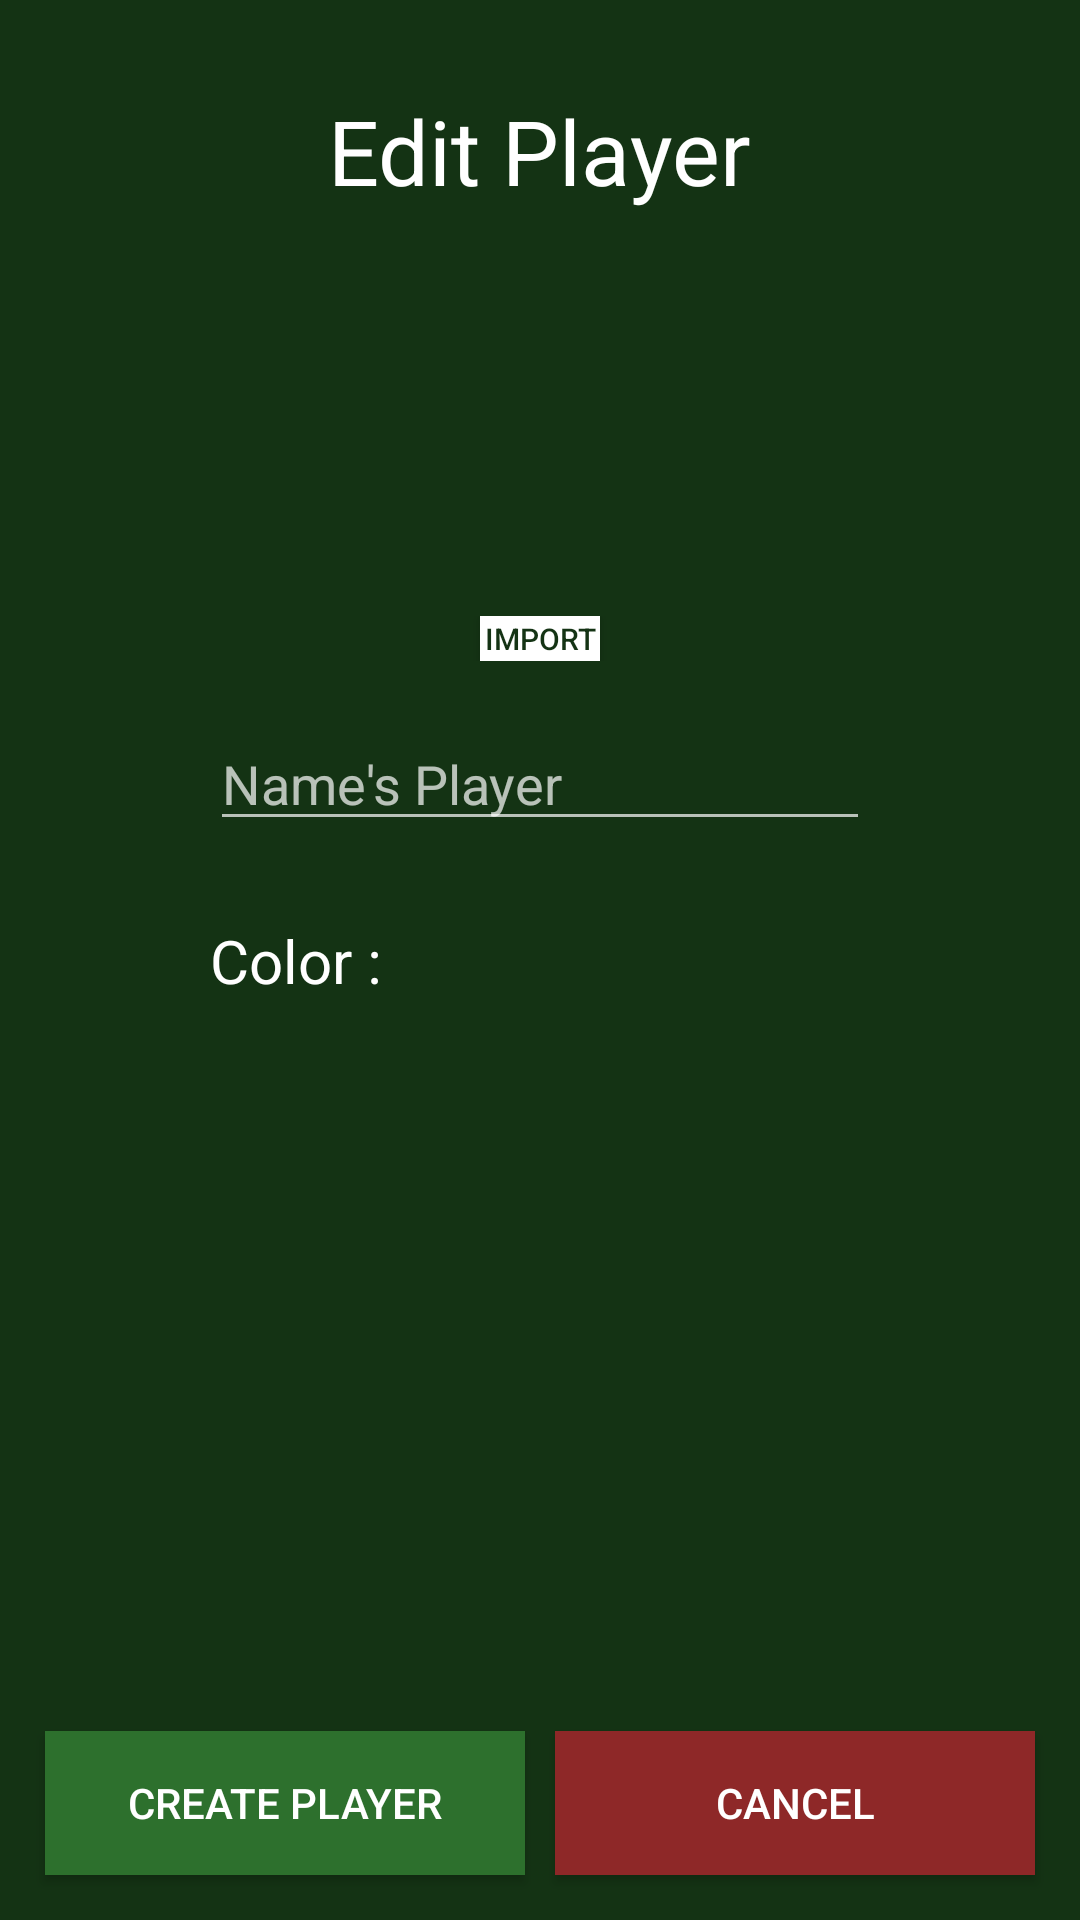

This screen was rendered from an Android layout file. Write that file and the resources it references.
<!-- AndroidManifest.xml: application theme Theme.AppCompat.NoActionBar -->
<!-- res/layout/activity_edit_player.xml -->
<RelativeLayout
    xmlns:android="http://schemas.android.com/apk/res/android"
    xmlns:app="http://schemas.android.com/apk/res-auto"
    xmlns:tools="http://schemas.android.com/tools"
    android:layout_width="match_parent"
    android:layout_height="match_parent"
    android:background="@color/vert_fonce"
    tools:context=".activity.EditPlayerActivity"
    >

<LinearLayout
    xmlns:android="http://schemas.android.com/apk/res/android"
    xmlns:app="http://schemas.android.com/apk/res-auto"
    xmlns:tools="http://schemas.android.com/tools"
    android:layout_width="match_parent"
    android:layout_height="wrap_content"
    android:orientation="vertical"
    android:gravity="center_horizontal"
    >

    <TextView
        android:layout_width="wrap_content"
        android:layout_height="wrap_content"
        android:layout_alignParentTop="true"
        android:layout_centerHorizontal="true"
        android:layout_marginVertical="30dp"
        android:layout_marginHorizontal="100dp"
        android:text="Edit Player"
        android:textColor="@color/white"
        android:textSize="30dp"/>



        <ImageView
            android:id="@+id/imageEditPlayer"
            android:layout_width="100dp"
            android:layout_height="100dp"
            android:layout_marginBottom="5dp"/>

    <LinearLayout xmlns:android="http://schemas.android.com/apk/res/android"
        xmlns:tools="http://schemas.android.com/tools"
        android:layout_width="100dp"
        android:layout_height="wrap_content"
        android:layout_marginBottom="20dp"
        android:gravity="center"
        android:orientation="horizontal">

        <Button
            android:id="@+id/activity_edit_player_button_import"
            android:layout_width="40dp"
            android:layout_height="15dp"
            android:textSize="10dp"
            android:textColor="@color/vert_fonce"
            android:background="@color/white"
            android:text="import"/>



    </LinearLayout>


    <EditText
        android:id="@+id/editTextEditPlayer"
        android:layout_width="match_parent"
        android:layout_height="40dp"
        android:layout_marginHorizontal="70dp"
        android:layout_marginBottom="20dp"
        android:hint="Name's Player"
        android:ems="10"/>



    <LinearLayout xmlns:android="http://schemas.android.com/apk/res/android"
        xmlns:tools="http://schemas.android.com/tools"
        android:layout_width="match_parent"
        android:layout_height="wrap_content"
        android:layout_marginHorizontal="70dp"
        android:layout_alignParentBottom="true"
        android:gravity="center_vertical"
        android:orientation="horizontal">


        <TextView
            android:layout_width="wrap_content"
            android:layout_height="wrap_content"
            android:textColor="@color/white"
            android:textSize="20dp"
            android:text="Color :"/>

        <ImageView
            android:id="@+id/imageColorEditPlayer"
            android:layout_marginLeft="50dp"
            android:layout_width="40dp"
            android:layout_height="40dp"/>
    </LinearLayout>

</LinearLayout>

    <LinearLayout xmlns:android="http://schemas.android.com/apk/res/android"
        xmlns:tools="http://schemas.android.com/tools"
        android:layout_width="match_parent"
        android:layout_height="wrap_content"
        android:layout_marginHorizontal="10dp"
        android:layout_marginBottom="10dp"
        android:layout_alignParentBottom="true"
        android:gravity="center_vertical"
        android:orientation="horizontal">

        <Button
            android:id="@+id/activity_edit_player_button_create"
            android:layout_width="0dp"
            android:layout_height="wrap_content"
            android:layout_margin="5dp"
            android:layout_weight="1"
            android:background="@color/vert_fond"
            android:text="Create Player" />

        <Button
            android:id="@+id/activity_edit_player_button_cancel"
            android:layout_width="0dp"
            android:layout_height="wrap_content"
            android:layout_margin="5dp"
            android:layout_weight="1"
            android:background="@color/rouge_fonce"
            android:text="Cancel" />

    </LinearLayout>

</RelativeLayout>
<!-- resources referenced by this layout -->
<resources>
  <color name="rouge_fonce">#8e2828</color>
  <color name="vert_fonce">#143314</color>
  <color name="vert_fond">#2d702d</color>
  <color name="white">#ffffff</color>
</resources>
